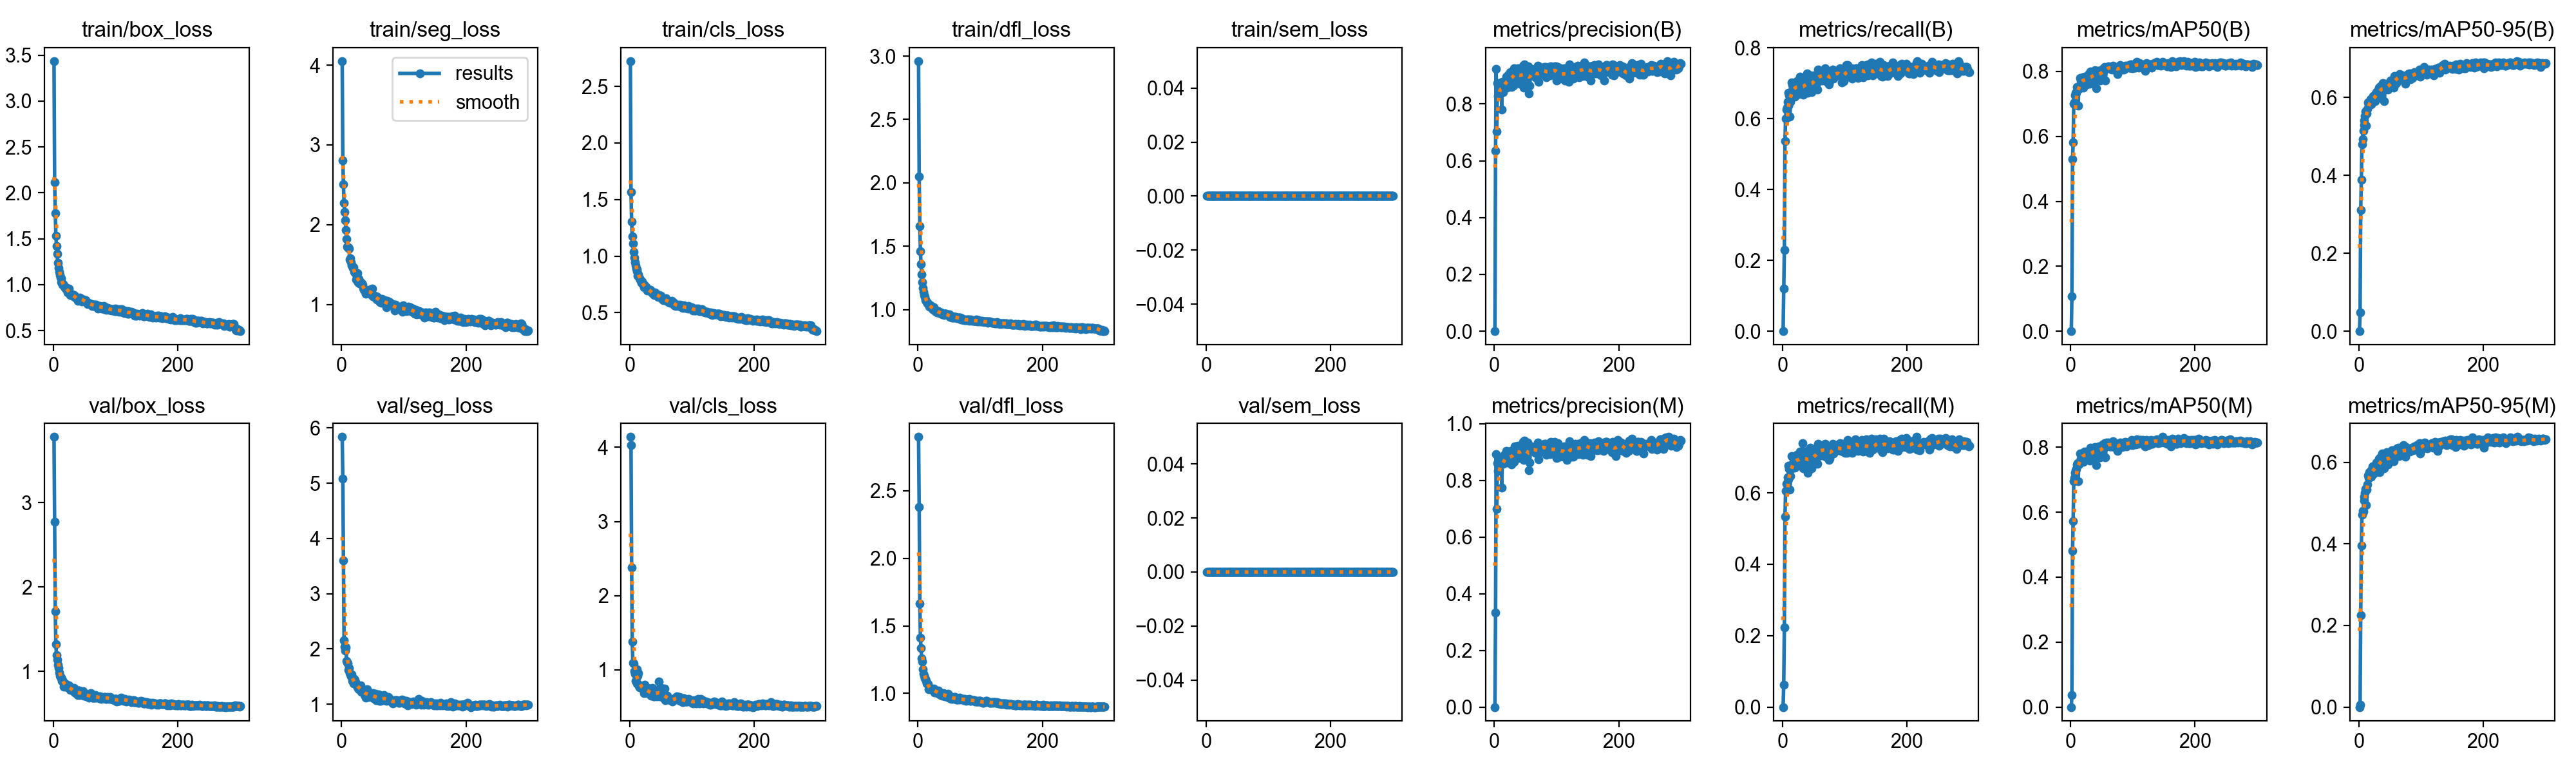

Source data for this figure (header and first rows):
epoch, time, train/box_loss, train/seg_loss, train/cls_loss, train/dfl_loss, train/sem_loss, metrics/precision(B), metrics/recall(B), metrics/mAP50(B), metrics/mAP50-95(B), metrics/precision(M), metrics/recall(M), metrics/mAP50(M), metrics/mAP50-95(M), val/box_loss, val/seg_loss, val/cls_loss, val/dfl_loss, val/sem_loss, lr/pg0, lr/pg1, lr/pg2
1, 13.4, 3.436, 4.051, 2.724, 2.961, 0, 0, 0, 0, 0, 0, 0, 0, 0, 3.778, 5.836, 4.14, 2.899, 0, 0.0003256, 0.0003256, 0.06777
2, 23.61, 2.118, 2.809, 1.568, 2.048, 0, 0.6364, 0.1201, 0.1068, 0.04765, 0.3333, 0.06292, 0.03641, 0.0057, 2.774, 5.081, 4.032, 2.378, 0, 0.0006567, 0.0006567, 0.03477
3, 34.23, 1.779, 2.507, 1.303, 1.656, 0, 0.9235, 0.2302, 0.53, 0.3107, 0.8929, 0.2226, 0.4812, 0.2259, 1.71, 3.601, 2.378, 1.666, 0, 0.0009857, 0.0009857, 0.001761
4, 44.76, 1.53, 2.271, 1.176, 1.458, 0, 0.7032, 0.5376, 0.5814, 0.3884, 0.6995, 0.5329, 0.5733, 0.396, 1.319, 2.156, 1.378, 1.41, 0, 0.0009901, 0.0009901, 0.0009901
5, 55.43, 1.422, 2.159, 1.111, 1.359, 0, 0.8725, 0.6004, 0.7007, 0.4792, 0.8606, 0.6061, 0.6956, 0.471, 1.196, 2.044, 1.097, 1.337, 0, 0.0009868, 0.0009868, 0.0009868
6, 65.45, 1.337, 2.053, 1.039, 1.277, 0, 0.8289, 0.6254, 0.705, 0.4929, 0.8337, 0.626, 0.7055, 0.4811, 1.137, 1.97, 1.083, 1.257, 0, 0.0009835, 0.0009835, 0.0009835
7, 75.76, 1.238, 1.933, 0.988, 1.216, 0, 0.8675, 0.6311, 0.7261, 0.5138, 0.869, 0.6263, 0.721, 0.479, 1.08, 2.031, 0.9859, 1.235, 0, 0.0009802, 0.0009802, 0.0009802
8, 86.07, 1.182, 1.821, 0.9479, 1.173, 0, 0.8608, 0.6482, 0.7348, 0.5293, 0.8566, 0.6435, 0.7291, 0.5057, 1.037, 1.787, 0.9474, 1.178, 0, 0.0009769, 0.0009769, 0.0009769
9, 96.74, 1.141, 1.727, 0.9168, 1.14, 0, 0.8733, 0.6375, 0.7339, 0.5401, 0.8735, 0.6387, 0.7326, 0.515, 0.9862, 1.757, 0.8556, 1.147, 0, 0.0009736, 0.0009736, 0.0009736
10, 107.3, 1.104, 1.713, 0.8894, 1.117, 0, 0.8635, 0.674, 0.7517, 0.553, 0.8632, 0.6759, 0.7474, 0.5256, 0.9506, 1.733, 0.847, 1.129, 0, 0.0009703, 0.0009703, 0.0009703
11, 117.7, 1.08, 1.713, 0.8836, 1.099, 0, 0.8769, 0.6653, 0.7523, 0.5638, 0.8795, 0.6663, 0.7516, 0.5348, 0.9301, 1.625, 0.8128, 1.11, 0, 0.000967, 0.000967, 0.000967
12, 128.3, 1.066, 1.696, 0.8691, 1.076, 0, 0.7815, 0.6063, 0.6957, 0.528, 0.7755, 0.6082, 0.6949, 0.4945, 0.9255, 1.657, 1.007, 1.105, 0, 0.0009637, 0.0009637, 0.0009637
13, 138.5, 1.025, 1.567, 0.8269, 1.071, 0, 0.8789, 0.6473, 0.7469, 0.5592, 0.88, 0.6463, 0.7465, 0.5324, 0.9281, 1.56, 0.9225, 1.094, 0, 0.0009604, 0.0009604, 0.0009604
14, 149, 1.022, 1.579, 0.8397, 1.06, 0, 0.8421, 0.6713, 0.7513, 0.571, 0.8577, 0.6673, 0.7526, 0.5463, 0.8903, 1.537, 0.9516, 1.073, 0, 0.0009571, 0.0009571, 0.0009571
15, 159.2, 1, 1.532, 0.8172, 1.048, 0, 0.8625, 0.7026, 0.7798, 0.5866, 0.8619, 0.7026, 0.7811, 0.5672, 0.894, 1.499, 0.7783, 1.073, 0, 0.0009538, 0.0009538, 0.0009538
16, 169.6, 1.004, 1.491, 0.806, 1.05, 0, 0.8677, 0.6941, 0.7721, 0.5812, 0.89, 0.6786, 0.7652, 0.5618, 0.872, 1.538, 0.7663, 1.071, 0, 0.0009505, 0.0009505, 0.0009505
17, 179.8, 0.9941, 1.48, 0.7946, 1.039, 0, 0.8712, 0.6833, 0.7699, 0.5878, 0.8712, 0.6833, 0.7687, 0.5751, 0.8182, 1.422, 0.7933, 1.031, 0, 0.0009472, 0.0009472, 0.0009472
18, 190.2, 0.9749, 1.46, 0.7805, 1.022, 0, 0.8774, 0.6752, 0.7683, 0.5881, 0.872, 0.6817, 0.7693, 0.5652, 0.8542, 1.435, 0.7798, 1.045, 0, 0.0009439, 0.0009439, 0.0009439
19, 200.4, 0.964, 1.469, 0.7665, 1.022, 0, 0.897, 0.6887, 0.7824, 0.5954, 0.9039, 0.6854, 0.7805, 0.579, 0.8572, 1.374, 0.7518, 1.04, 0, 0.0009406, 0.0009406, 0.0009406
20, 210.3, 0.9703, 1.41, 0.773, 1.032, 0, 0.8573, 0.6625, 0.7497, 0.5812, 0.8625, 0.6698, 0.7556, 0.5642, 0.8181, 1.458, 0.7669, 1.032, 0, 0.0009373, 0.0009373, 0.0009373
21, 220.9, 0.952, 1.4, 0.7507, 1.025, 0, 0.8779, 0.6959, 0.7824, 0.5964, 0.8837, 0.7007, 0.7849, 0.5825, 0.8324, 1.436, 0.7745, 1.031, 0, 0.000934, 0.000934, 0.000934
22, 231.3, 0.9461, 1.391, 0.7531, 1.022, 0, 0.9026, 0.7026, 0.7833, 0.5943, 0.9026, 0.7026, 0.7871, 0.5899, 0.8418, 1.394, 0.7344, 1.032, 0, 0.0009307, 0.0009307, 0.0009307
23, 241.5, 0.9125, 1.317, 0.7237, 1.002, 0, 0.8736, 0.7052, 0.7805, 0.6027, 0.8748, 0.706, 0.7831, 0.5803, 0.8097, 1.37, 0.6871, 1.029, 0, 0.0009274, 0.0009274, 0.0009274
24, 252.2, 0.9348, 1.354, 0.7393, 1.009, 0, 0.8687, 0.681, 0.7706, 0.5976, 0.875, 0.6787, 0.7685, 0.5725, 0.8131, 1.34, 0.8021, 1.032, 0, 0.0009241, 0.0009241, 0.0009241
25, 262.9, 0.9579, 1.392, 0.7246, 0.9961, 0, 0.8765, 0.6902, 0.7706, 0.5919, 0.8741, 0.6883, 0.7709, 0.5812, 0.8378, 1.311, 0.7341, 1.033, 0, 0.0009208, 0.0009208, 0.0009208
26, 272.8, 0.9171, 1.281, 0.7292, 1.016, 0, 0.9111, 0.6702, 0.7611, 0.5907, 0.8854, 0.6835, 0.7634, 0.5773, 0.8184, 1.293, 0.7387, 1.024, 0, 0.0009175, 0.0009175, 0.0009175
27, 282.9, 0.8876, 1.282, 0.7126, 1.001, 0, 0.9082, 0.6882, 0.7826, 0.6093, 0.9047, 0.6892, 0.7798, 0.592, 0.7825, 1.298, 0.7126, 1.008, 0, 0.0009142, 0.0009142, 0.0009142
28, 293.5, 0.8958, 1.32, 0.6954, 0.9876, 0, 0.8596, 0.7178, 0.7877, 0.614, 0.8573, 0.7159, 0.7868, 0.5999, 0.7869, 1.27, 0.6831, 1.01, 0, 0.0009109, 0.0009109, 0.0009109
29, 303.5, 0.8885, 1.264, 0.7099, 0.9913, 0, 0.9073, 0.6778, 0.781, 0.6054, 0.9025, 0.6825, 0.7823, 0.5887, 0.7974, 1.328, 0.7543, 1.02, 0, 0.0009076, 0.0009076, 0.0009076
30, 314.1, 0.8909, 1.276, 0.7071, 0.9834, 0, 0.9004, 0.6988, 0.7935, 0.616, 0.903, 0.6997, 0.79, 0.5975, 0.782, 1.281, 0.7424, 1.017, 0, 0.0009043, 0.0009043, 0.0009043
31, 324.4, 0.8866, 1.284, 0.6945, 0.9783, 0, 0.8651, 0.6816, 0.7631, 0.598, 0.8645, 0.6806, 0.7582, 0.5777, 0.7848, 1.347, 0.7103, 1.006, 0, 0.000901, 0.000901, 0.000901
32, 334.9, 0.8735, 1.253, 0.6951, 0.9845, 0, 0.9257, 0.6988, 0.7999, 0.625, 0.8651, 0.7397, 0.7986, 0.608, 0.7675, 1.221, 0.6806, 1, 0, 0.0008977, 0.0008977, 0.0008977
33, 345.1, 0.8892, 1.268, 0.7044, 0.9889, 0, 0.9171, 0.6683, 0.7662, 0.6001, 0.9193, 0.6692, 0.7626, 0.5761, 0.8, 1.246, 0.6929, 1.019, 0, 0.0008944, 0.0008944, 0.0008944
34, 355.8, 0.874, 1.252, 0.6905, 0.981, 0, 0.9023, 0.7045, 0.7881, 0.6276, 0.9013, 0.7054, 0.7852, 0.6121, 0.7477, 1.233, 0.6519, 0.9958, 0, 0.0008911, 0.0008911, 0.0008911
35, 366.1, 0.8615, 1.21, 0.6766, 0.9743, 0, 0.9189, 0.6845, 0.7791, 0.6141, 0.9207, 0.6866, 0.7789, 0.5957, 0.7537, 1.253, 0.6822, 0.9945, 0, 0.0008878, 0.0008878, 0.0008878
36, 376.9, 0.8681, 1.187, 0.6717, 0.9741, 0, 0.8869, 0.6902, 0.7829, 0.6123, 0.8918, 0.693, 0.7848, 0.5958, 0.7589, 1.239, 0.7586, 0.9989, 0, 0.0008845, 0.0008845, 0.0008845
37, 387.1, 0.8548, 1.183, 0.6702, 0.9753, 0, 0.9174, 0.7054, 0.7994, 0.6323, 0.9125, 0.7035, 0.7977, 0.6208, 0.7359, 1.165, 0.6661, 0.9858, 0, 0.0008812, 0.0008812, 0.0008812
38, 397.3, 0.8425, 1.157, 0.6638, 0.9646, 0, 0.9268, 0.6883, 0.7948, 0.6287, 0.9217, 0.6845, 0.7861, 0.602, 0.7312, 1.203, 0.6465, 0.986, 0, 0.0008779, 0.0008779, 0.0008779
39, 408.2, 0.8234, 1.135, 0.6574, 0.9635, 0, 0.8843, 0.7283, 0.803, 0.6359, 0.8822, 0.7178, 0.8009, 0.6175, 0.7179, 1.12, 0.6409, 0.9808, 0, 0.0008746, 0.0008746, 0.0008746
40, 419, 0.8449, 1.158, 0.6693, 0.969, 0, 0.8953, 0.7083, 0.7971, 0.6257, 0.8786, 0.7103, 0.7938, 0.6043, 0.7742, 1.178, 0.6859, 0.9994, 0, 0.0008713, 0.0008713, 0.0008713
41, 429.3, 0.84, 1.17, 0.6777, 0.9674, 0, 0.8721, 0.673, 0.7492, 0.5897, 0.8912, 0.6561, 0.7448, 0.5849, 0.7755, 1.275, 0.7298, 1.002, 0, 0.000868, 0.000868, 0.000868
42, 439.9, 0.8532, 1.172, 0.6599, 0.9567, 0, 0.9091, 0.6806, 0.786, 0.6203, 0.9053, 0.6778, 0.7819, 0.5974, 0.755, 1.208, 0.6819, 0.9905, 0, 0.0008647, 0.0008647, 0.0008647
43, 450.5, 0.8607, 1.149, 0.6585, 0.9695, 0, 0.9207, 0.6883, 0.7975, 0.6333, 0.9182, 0.6864, 0.7971, 0.6206, 0.7207, 1.161, 0.6655, 0.976, 0, 0.0008614, 0.0008614, 0.0008614
44, 461, 0.8529, 1.187, 0.6642, 0.9663, 0, 0.9026, 0.7178, 0.801, 0.6353, 0.9038, 0.715, 0.8, 0.609, 0.7337, 1.135, 0.6389, 0.9871, 0, 0.0008581, 0.0008581, 0.0008581
45, 471.3, 0.8313, 1.164, 0.6509, 0.9672, 0, 0.8863, 0.7226, 0.8012, 0.63, 0.8899, 0.7255, 0.8025, 0.6247, 0.739, 1.143, 0.6958, 0.979, 0, 0.0008548, 0.0008548, 0.0008548
46, 482, 0.8196, 1.134, 0.6384, 0.9609, 0, 0.9355, 0.6988, 0.7994, 0.6267, 0.9367, 0.6997, 0.8, 0.615, 0.76, 1.204, 0.6597, 0.9826, 0, 0.0008515, 0.0008515, 0.0008515
47, 492.7, 0.838, 1.19, 0.6547, 0.9618, 0, 0.8573, 0.6749, 0.7714, 0.6205, 0.8726, 0.6683, 0.7697, 0.5945, 0.7277, 1.185, 0.8406, 0.9796, 0, 0.0008482, 0.0008482, 0.0008482
48, 503.1, 0.8398, 1.115, 0.6415, 0.9545, 0, 0.9386, 0.6846, 0.7919, 0.6229, 0.9408, 0.6814, 0.7864, 0.6011, 0.7621, 1.151, 0.6442, 0.9964, 0, 0.0008449, 0.0008449, 0.0008449
49, 513.6, 0.8387, 1.201, 0.6386, 0.9531, 0, 0.9005, 0.7077, 0.7954, 0.6354, 0.8963, 0.7006, 0.7904, 0.6096, 0.714, 1.132, 0.6516, 0.9671, 0, 0.0008416, 0.0008416, 0.0008416
50, 523.7, 0.8233, 1.107, 0.65, 0.9616, 0, 0.9042, 0.6997, 0.7858, 0.6261, 0.908, 0.6978, 0.7853, 0.6057, 0.7278, 1.197, 0.6626, 0.9758, 0, 0.0008383, 0.0008383, 0.0008383
51, 534.3, 0.8174, 1.12, 0.6266, 0.9435, 0, 0.8922, 0.7216, 0.8079, 0.643, 0.8925, 0.7202, 0.8085, 0.6137, 0.722, 1.103, 0.7528, 0.9745, 0, 0.000835, 0.000835, 0.000835
52, 544.9, 0.8286, 1.094, 0.6281, 0.9498, 0, 0.8856, 0.7159, 0.804, 0.6378, 0.8856, 0.7159, 0.8041, 0.6139, 0.7354, 1.159, 0.6611, 0.9791, 0, 0.0008317, 0.0008317, 0.0008317
53, 555.4, 0.8147, 1.099, 0.6178, 0.9466, 0, 0.906, 0.715, 0.8044, 0.6422, 0.9346, 0.6946, 0.8031, 0.6287, 0.7051, 1.133, 0.6374, 0.9609, 0, 0.0008284, 0.0008284, 0.0008284
54, 565.7, 0.7993, 1.09, 0.6117, 0.944, 0, 0.9316, 0.6959, 0.8027, 0.6368, 0.9255, 0.693, 0.7962, 0.6082, 0.7283, 1.191, 0.628, 0.9704, 0, 0.0008251, 0.0008251, 0.0008251
55, 576, 0.786, 1.075, 0.6168, 0.9368, 0, 0.9096, 0.7198, 0.8129, 0.6389, 0.9062, 0.7186, 0.8127, 0.63, 0.7293, 1.074, 0.6163, 0.9677, 0, 0.0008218, 0.0008218, 0.0008218
56, 586.4, 0.8042, 1.103, 0.6143, 0.9468, 0, 0.8374, 0.6825, 0.7714, 0.6253, 0.8351, 0.6806, 0.7687, 0.6022, 0.7059, 1.125, 0.7492, 0.9662, 0, 0.0008185, 0.0008185, 0.0008185
57, 596.5, 0.7921, 1.059, 0.608, 0.939, 0, 0.865, 0.7392, 0.8102, 0.6541, 0.8629, 0.7379, 0.8102, 0.6227, 0.6856, 1.153, 0.5886, 0.9571, 0, 0.0008152, 0.0008152, 0.0008152
58, 606.4, 0.7983, 1.095, 0.6251, 0.9391, 0, 0.9048, 0.7283, 0.8116, 0.6453, 0.9114, 0.7255, 0.8143, 0.6276, 0.7099, 1.084, 0.6324, 0.9645, 0, 0.0008119, 0.0008119, 0.0008119
59, 616.9, 0.7882, 1.07, 0.605, 0.944, 0, 0.918, 0.7151, 0.8099, 0.6398, 0.9156, 0.7132, 0.809, 0.6165, 0.7167, 1.153, 0.6333, 0.9716, 0, 0.0008086, 0.0008086, 0.0008086
60, 626.8, 0.79, 1.071, 0.604, 0.9409, 0, 0.9216, 0.7083, 0.8133, 0.6372, 0.9203, 0.7073, 0.8075, 0.6299, 0.7421, 1.175, 0.6487, 0.9734, 0, 0.0008053, 0.0008053, 0.0008053
... 240 more rows
